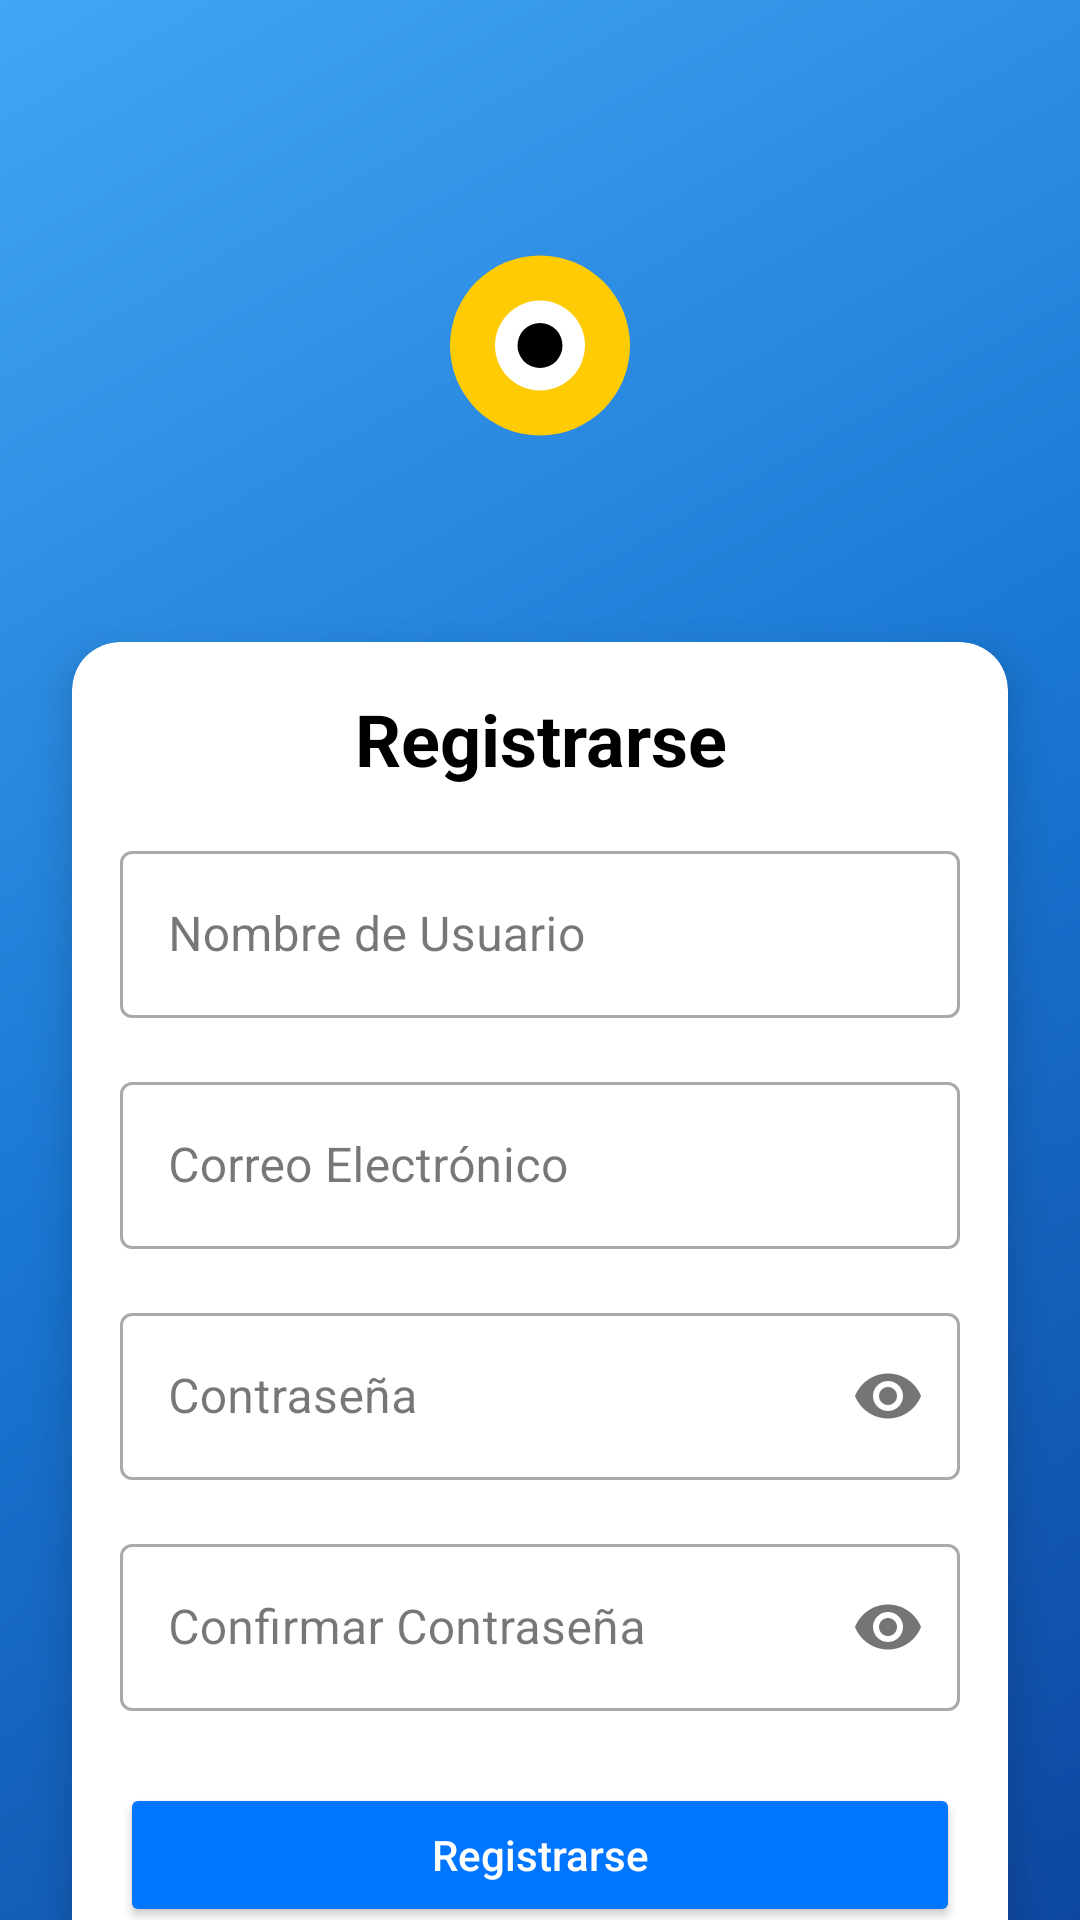

Reconstruct the res/layout file that produces this screen, plus the resources it refers to.
<!-- AndroidManifest.xml: application theme Theme.Pokemon -->
<!-- res/layout/fragment_registro.xml -->
<?xml version="1.0" encoding="utf-8"?>
<androidx.constraintlayout.widget.ConstraintLayout
    xmlns:android="http://schemas.android.com/apk/res/android"
    xmlns:app="http://schemas.android.com/apk/res-auto"
    xmlns:tools="http://schemas.android.com/tools"
    android:layout_width="match_parent"
    android:layout_height="match_parent"
    android:background="@drawable/background"
    tools:context=".Registro">

    <ImageView
        android:id="@+id/ivPokemonLogo"
        android:layout_width="150dp"
        android:layout_height="150dp"
        android:layout_marginTop="40dp"
        android:src="@drawable/pokemon_logo"
        android:contentDescription="Logo de Pokémon"
        app:layout_constraintTop_toTopOf="parent"
        app:layout_constraintStart_toStartOf="parent"
        app:layout_constraintEnd_toEndOf="parent" />

    <androidx.cardview.widget.CardView
        android:layout_width="match_parent"
        android:layout_height="wrap_content"
        android:layout_marginStart="24dp"
        android:layout_marginEnd="24dp"
        android:layout_marginTop="24dp"
        app:cardCornerRadius="16dp"
        app:cardElevation="8dp"
        app:layout_constraintTop_toBottomOf="@id/ivPokemonLogo"
        app:layout_constraintStart_toStartOf="parent"
        app:layout_constraintEnd_toEndOf="parent">

        <LinearLayout
            android:layout_width="match_parent"
            android:layout_height="wrap_content"
            android:orientation="vertical"
            android:padding="16dp">

            <TextView
                android:layout_width="match_parent"
                android:layout_height="wrap_content"
                android:gravity="center"
                android:text="Registrarse"
                android:textSize="24sp"
                android:textStyle="bold"
                android:textColor="@color/black" />

            <com.google.android.material.textfield.TextInputLayout
                android:id="@+id/tilUsername"
                style="@style/Widget.MaterialComponents.TextInputLayout.OutlinedBox"
                android:layout_width="match_parent"
                android:layout_height="wrap_content"
                android:layout_marginTop="16dp"
                android:hint="Nombre de Usuario">

                <com.google.android.material.textfield.TextInputEditText
                    android:id="@+id/etUsername"
                    android:layout_width="match_parent"
                    android:layout_height="wrap_content"
                    android:inputType="text" />
            </com.google.android.material.textfield.TextInputLayout>

            <com.google.android.material.textfield.TextInputLayout
                android:id="@+id/tilEmail"
                style="@style/Widget.MaterialComponents.TextInputLayout.OutlinedBox"
                android:layout_width="match_parent"
                android:layout_height="wrap_content"
                android:layout_marginTop="16dp"
                android:hint="Correo Electrónico">

                <com.google.android.material.textfield.TextInputEditText
                    android:id="@+id/etEmail"
                    android:layout_width="match_parent"
                    android:layout_height="wrap_content"
                    android:inputType="textEmailAddress" />
            </com.google.android.material.textfield.TextInputLayout>

            <com.google.android.material.textfield.TextInputLayout
                android:id="@+id/tilPassword"
                style="@style/Widget.MaterialComponents.TextInputLayout.OutlinedBox"
                android:layout_width="match_parent"
                android:layout_height="wrap_content"
                android:layout_marginTop="16dp"
                android:hint="Contraseña"
                app:passwordToggleEnabled="true">

                <com.google.android.material.textfield.TextInputEditText
                    android:id="@+id/etPassword"
                    android:layout_width="match_parent"
                    android:layout_height="wrap_content"
                    android:inputType="textPassword" />
            </com.google.android.material.textfield.TextInputLayout>

            <com.google.android.material.textfield.TextInputLayout
                android:id="@+id/tilConfirmPassword"
                style="@style/Widget.MaterialComponents.TextInputLayout.OutlinedBox"
                android:layout_width="match_parent"
                android:layout_height="wrap_content"
                android:layout_marginTop="16dp"
                android:hint="Confirmar Contraseña"
                app:passwordToggleEnabled="true">

                <com.google.android.material.textfield.TextInputEditText
                    android:id="@+id/etConfirmPassword"
                    android:layout_width="match_parent"
                    android:layout_height="wrap_content"
                    android:inputType="textPassword" />
            </com.google.android.material.textfield.TextInputLayout>

            <ProgressBar
                android:id="@+id/progressBar"
                android:layout_width="wrap_content"
                android:layout_height="wrap_content"
                android:layout_gravity="center"
                android:layout_marginTop="16dp"
                android:visibility="gone" />

            <Button
                android:id="@+id/btnRegister"
                android:layout_width="match_parent"
                android:layout_height="wrap_content"
                android:layout_marginTop="24dp"
                android:text="Registrarse"
                android:textAllCaps="false"
                android:backgroundTint="@color/azul_principal"
                android:textColor="@color/blanco" />

            <TextView
                android:id="@+id/tvLogin"
                android:layout_width="match_parent"
                android:layout_height="wrap_content"
                android:layout_marginTop="16dp"
                android:gravity="center"
                android:text="¿Ya tienes cuenta? Inicia sesión aquí"
                android:textSize="16sp"
                android:textColor="@color/azul_principal" />
        </LinearLayout>
    </androidx.cardview.widget.CardView>

</androidx.constraintlayout.widget.ConstraintLayout>
<!-- resources referenced by this layout -->
<resources>
  <color name="azul_principal">#0075FF</color>
  <color name="black">#FF000000</color>
  <color name="blanco">#FFFFFFFF</color>
  <!-- drawable background (drawable) -->
  <?xml version="1.0" encoding="utf-8"?>
  <shape xmlns:android="http://schemas.android.com/apk/res/android">
      <gradient
          android:type="linear"
          android:angle="135"
          android:startColor="#0D47A1"
      android:centerColor="#1976D2"
      android:endColor="#42A5F5"
      />
  </shape>
  <!-- drawable pokemon_logo (drawable) -->
  <?xml version="1.0" encoding="utf-8"?>
  <vector xmlns:android="http://schemas.android.com/apk/res/android"
      android:width="200dp"
      android:height="100dp"
      android:viewportWidth="200"
      android:viewportHeight="100">
      <path
          android:fillColor="#FFCB05"
          android:pathData="M100,50m-40,0a40,40 0,1 1,80 0a40,40 0,1 1,-80 0" />
      <path
          android:fillColor="#FFFFFF"
          android:pathData="M100,50m-20,0a20,20 0,1 1,40 0a20,20 0,1 1,-40 0" />
      <path
          android:fillColor="#000000"
          android:pathData="M100,50m-10,0a10,10 0,1 1,20 0a10,10 0,1 1,-20 0" />
  </vector>
  <style name="Theme.Pokemon" parent="Base.Theme.Pokemon" />
  <style name="Base.Theme.Pokemon" parent="Theme.Material3.DayNight.NoActionBar">
          
          <item name="android:windowBackground">@drawable/background</item>
          <item name="colorPrimary">@color/azul_principal</item>
          <item name="colorSecondary">@color/amarillo_pikachu</item>
          <item name="android:statusBarColor">@color/azul_principal</item>
      </style>
  <color name="amarillo_pikachu">#FFCB05</color>
</resources>
